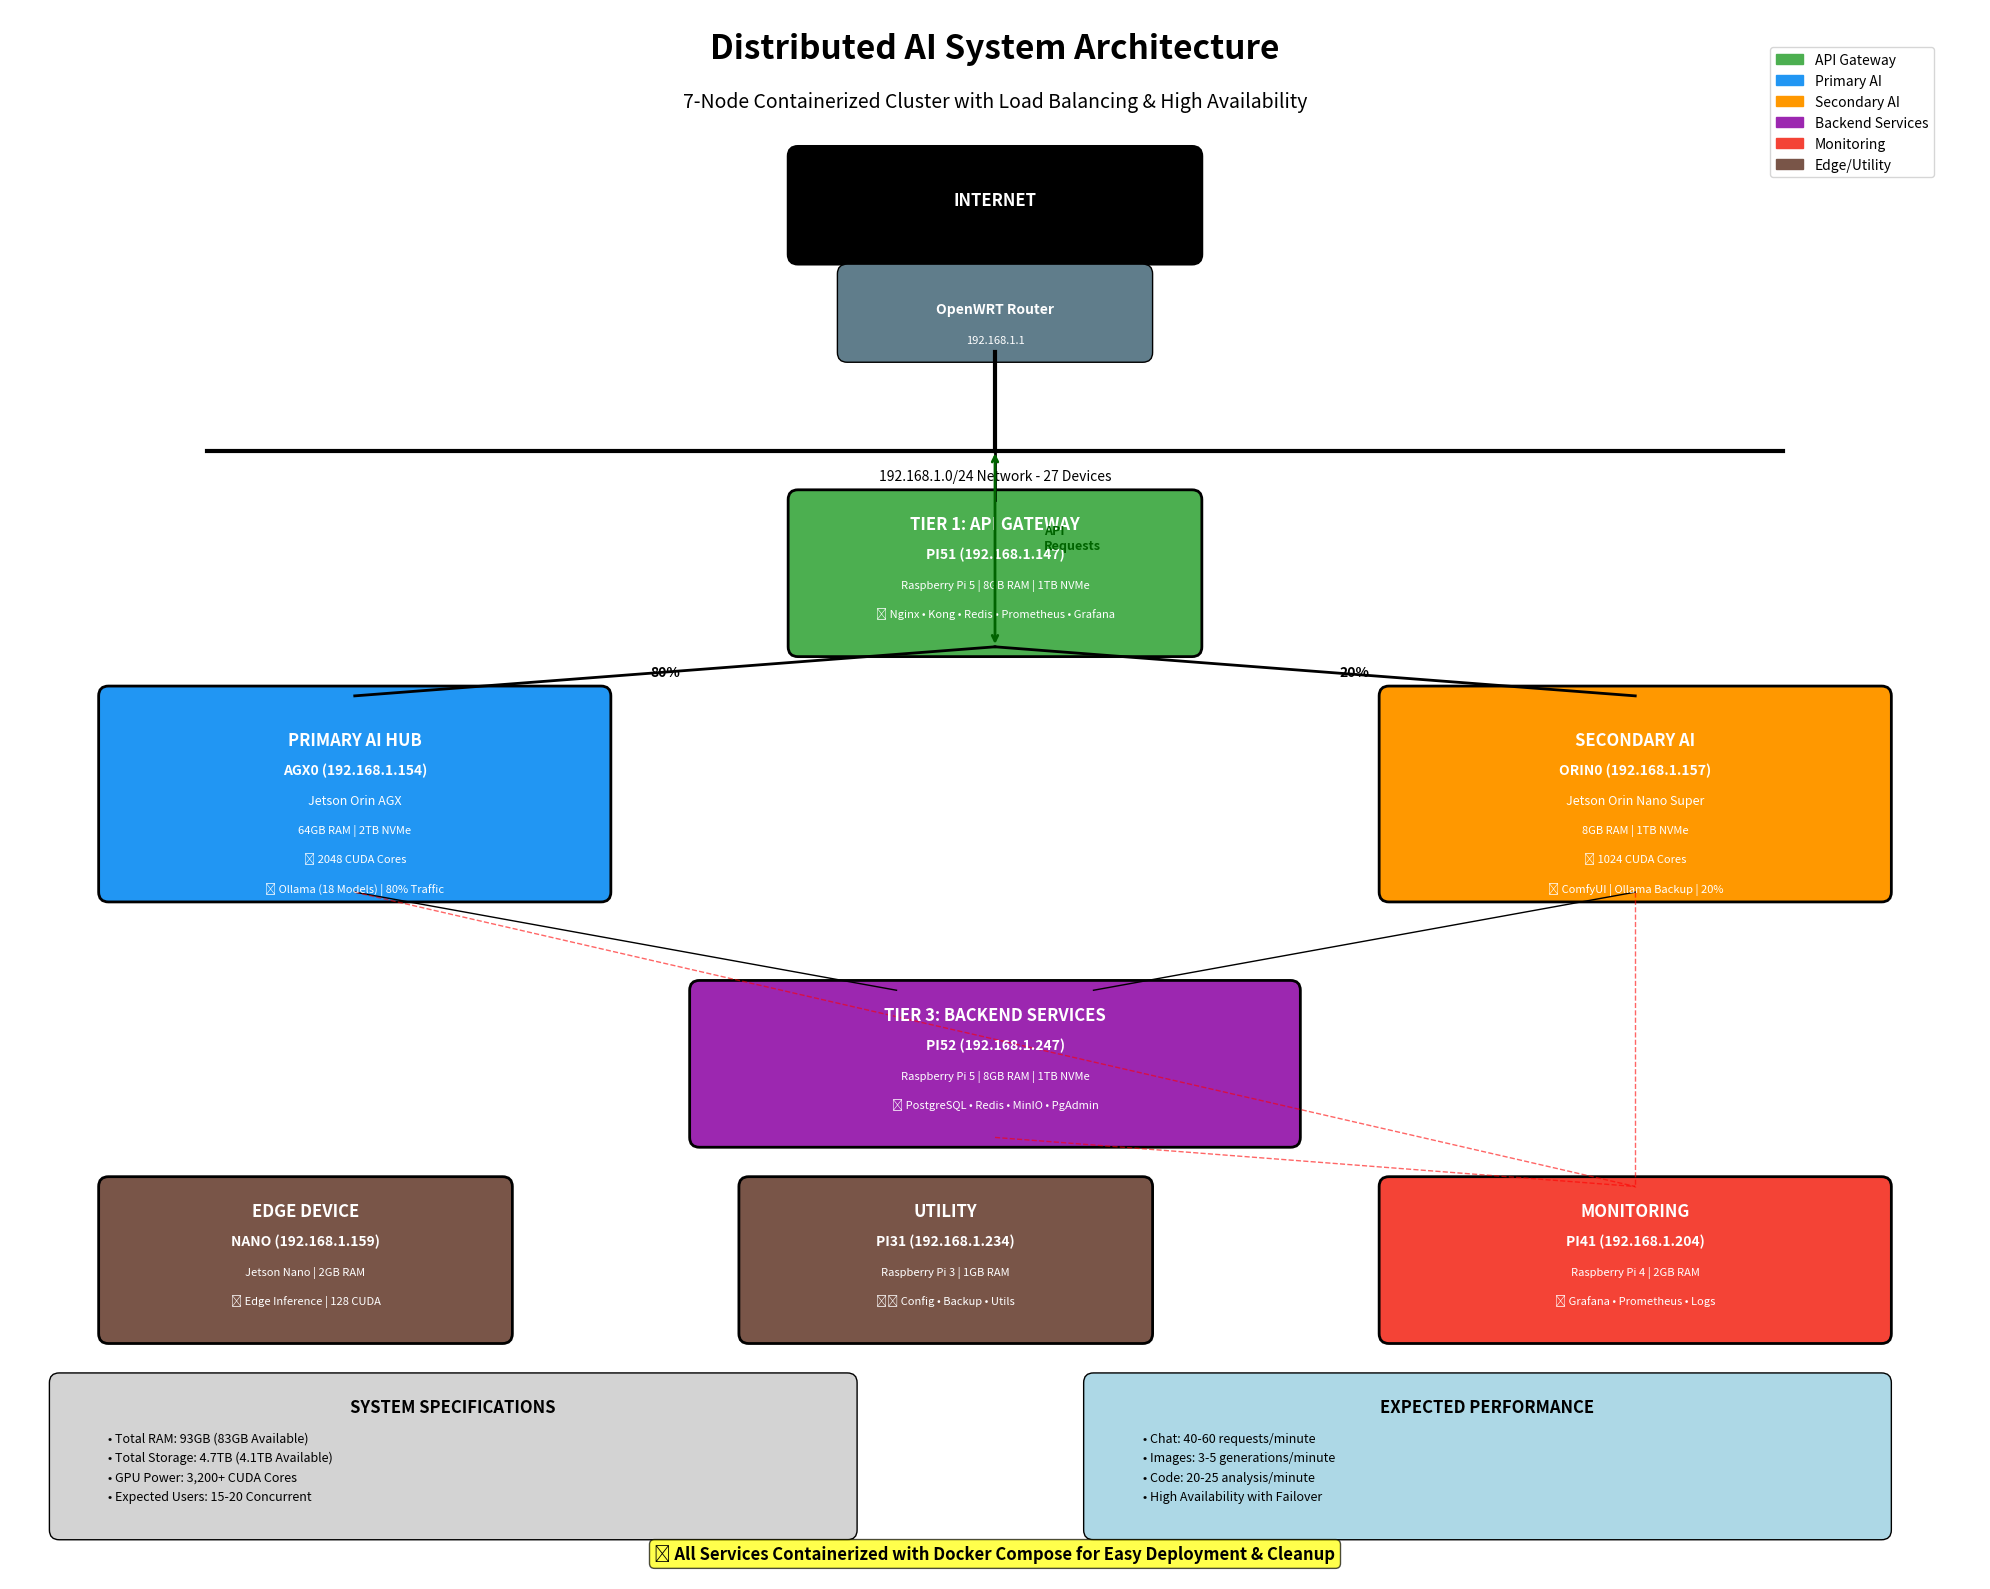

The matplotlib source for this figure:
#!/usr/bin/env python3
"""
Distributed AI System Architecture Diagram Generator
Creates a comprehensive PNG visualization of the system design
"""

import matplotlib.pyplot as plt
import matplotlib.patches as patches
from matplotlib.patches import FancyBboxPatch, ConnectionPatch
import numpy as np

def create_system_diagram():
    """Create a comprehensive system architecture diagram"""
    
    # Create figure with high DPI for clarity
    fig, ax = plt.subplots(1, 1, figsize=(20, 16))
    ax.set_xlim(0, 20)
    ax.set_ylim(0, 16)
    ax.axis('off')
    
    # Colors for different tiers
    colors = {
        'gateway': '#4CAF50',      # Green
        'primary_ai': '#2196F3',   # Blue  
        'secondary_ai': '#FF9800', # Orange
        'backend': '#9C27B0',      # Purple
        'monitoring': '#F44336',   # Red
        'edge': '#795548',         # Brown
        'network': '#607D8B',      # Blue Grey
        'internet': '#000000'      # Black
    }
    
    # Title
    ax.text(10, 15.5, 'Distributed AI System Architecture', 
            fontsize=24, fontweight='bold', ha='center')
    ax.text(10, 15, '7-Node Containerized Cluster with Load Balancing & High Availability', 
            fontsize=14, ha='center', style='italic')
    
    # Internet/Router Layer
    internet_box = FancyBboxPatch((8, 13.5), 4, 1, 
                                 boxstyle="round,pad=0.1", 
                                 facecolor=colors['internet'],
                                 edgecolor='black', linewidth=2)
    ax.add_patch(internet_box)
    ax.text(10, 14, 'INTERNET', color='white', fontsize=12, fontweight='bold', ha='center')
    
    router_box = FancyBboxPatch((8.5, 12.5), 3, 0.8,
                               boxstyle="round,pad=0.1",
                               facecolor=colors['network'],
                               edgecolor='black', linewidth=1)
    ax.add_patch(router_box)
    ax.text(10, 12.9, 'OpenWRT Router', color='white', fontsize=10, fontweight='bold', ha='center')
    ax.text(10, 12.6, '192.168.1.1', color='white', fontsize=8, ha='center')
    
    # Network backbone
    ax.plot([10, 10], [12.5, 11.5], 'k-', linewidth=3)
    ax.plot([2, 18], [11.5, 11.5], 'k-', linewidth=3)
    ax.text(10, 11.2, '192.168.1.0/24 Network - 27 Devices', 
            fontsize=10, ha='center', style='italic')
    
    # Tier 1: API Gateway (PI51)
    gateway_box = FancyBboxPatch((8, 9.5), 4, 1.5,
                                boxstyle="round,pad=0.1",
                                facecolor=colors['gateway'],
                                edgecolor='black', linewidth=2)
    ax.add_patch(gateway_box)
    ax.text(10, 10.7, 'TIER 1: API GATEWAY', color='white', 
            fontsize=12, fontweight='bold', ha='center')
    ax.text(10, 10.4, 'PI51 (192.168.1.147)', color='white', 
            fontsize=10, fontweight='bold', ha='center')
    ax.text(10, 10.1, 'Raspberry Pi 5 | 8GB RAM | 1TB NVMe', color='white', 
            fontsize=8, ha='center')
    ax.text(10, 9.8, '🌐 Nginx • Kong • Redis • Prometheus • Grafana', color='white', 
            fontsize=8, ha='center')
    
    # Connection from network to gateway
    ax.plot([10, 10], [11.5, 11], 'k-', linewidth=2)
    
    # Tier 2: AI Processing Layer
    # Primary AI (AGX0)
    primary_ai_box = FancyBboxPatch((1, 7), 5, 2,
                                   boxstyle="round,pad=0.1",
                                   facecolor=colors['primary_ai'],
                                   edgecolor='black', linewidth=2)
    ax.add_patch(primary_ai_box)
    ax.text(3.5, 8.5, 'PRIMARY AI HUB', color='white', 
            fontsize=12, fontweight='bold', ha='center')
    ax.text(3.5, 8.2, 'AGX0 (192.168.1.154)', color='white', 
            fontsize=10, fontweight='bold', ha='center')
    ax.text(3.5, 7.9, 'Jetson Orin AGX', color='white', fontsize=9, ha='center')
    ax.text(3.5, 7.6, '64GB RAM | 2TB NVMe', color='white', fontsize=8, ha='center')
    ax.text(3.5, 7.3, '🔥 2048 CUDA Cores', color='white', fontsize=8, ha='center')
    ax.text(3.5, 7.0, '🧠 Ollama (18 Models) | 80% Traffic', color='white', fontsize=8, ha='center')
    
    # Secondary AI (ORIN0)
    secondary_ai_box = FancyBboxPatch((14, 7), 5, 2,
                                     boxstyle="round,pad=0.1",
                                     facecolor=colors['secondary_ai'],
                                     edgecolor='black', linewidth=2)
    ax.add_patch(secondary_ai_box)
    ax.text(16.5, 8.5, 'SECONDARY AI', color='white', 
            fontsize=12, fontweight='bold', ha='center')
    ax.text(16.5, 8.2, 'ORIN0 (192.168.1.157)', color='white', 
            fontsize=10, fontweight='bold', ha='center')
    ax.text(16.5, 7.9, 'Jetson Orin Nano Super', color='white', fontsize=9, ha='center')
    ax.text(16.5, 7.6, '8GB RAM | 1TB NVMe', color='white', fontsize=8, ha='center')
    ax.text(16.5, 7.3, '🔥 1024 CUDA Cores', color='white', fontsize=8, ha='center')
    ax.text(16.5, 7.0, '🎨 ComfyUI | Ollama Backup | 20%', color='white', fontsize=8, ha='center')
    
    # Load balancing connections
    ax.plot([10, 3.5], [9.5, 9], 'k-', linewidth=2)
    ax.plot([10, 16.5], [9.5, 9], 'k-', linewidth=2)
    ax.text(6.5, 9.2, '80%', fontsize=10, fontweight='bold')
    ax.text(13.5, 9.2, '20%', fontsize=10, fontweight='bold')
    
    # Tier 3: Backend Services (PI52)
    backend_box = FancyBboxPatch((7, 4.5), 6, 1.5,
                                boxstyle="round,pad=0.1",
                                facecolor=colors['backend'],
                                edgecolor='black', linewidth=2)
    ax.add_patch(backend_box)
    ax.text(10, 5.7, 'TIER 3: BACKEND SERVICES', color='white', 
            fontsize=12, fontweight='bold', ha='center')
    ax.text(10, 5.4, 'PI52 (192.168.1.247)', color='white', 
            fontsize=10, fontweight='bold', ha='center')
    ax.text(10, 5.1, 'Raspberry Pi 5 | 8GB RAM | 1TB NVMe', color='white', 
            fontsize=8, ha='center')
    ax.text(10, 4.8, '💾 PostgreSQL • Redis • MinIO • PgAdmin', color='white', 
            fontsize=8, ha='center')
    
    # Connections from AI tiers to backend
    ax.plot([3.5, 9], [7, 6], 'k-', linewidth=1)
    ax.plot([16.5, 11], [7, 6], 'k-', linewidth=1)
    
    # Tier 4: Monitoring (PI41)
    monitoring_box = FancyBboxPatch((14, 2.5), 5, 1.5,
                                   boxstyle="round,pad=0.1",
                                   facecolor=colors['monitoring'],
                                   edgecolor='black', linewidth=2)
    ax.add_patch(monitoring_box)
    ax.text(16.5, 3.7, 'MONITORING', color='white', 
            fontsize=12, fontweight='bold', ha='center')
    ax.text(16.5, 3.4, 'PI41 (192.168.1.204)', color='white', 
            fontsize=10, fontweight='bold', ha='center')
    ax.text(16.5, 3.1, 'Raspberry Pi 4 | 2GB RAM', color='white', 
            fontsize=8, ha='center')
    ax.text(16.5, 2.8, '📊 Grafana • Prometheus • Logs', color='white', 
            fontsize=8, ha='center')
    
    # Tier 5: Edge/Utility
    # NANO
    nano_box = FancyBboxPatch((1, 2.5), 4, 1.5,
                             boxstyle="round,pad=0.1",
                             facecolor=colors['edge'],
                             edgecolor='black', linewidth=2)
    ax.add_patch(nano_box)
    ax.text(3, 3.7, 'EDGE DEVICE', color='white', 
            fontsize=12, fontweight='bold', ha='center')
    ax.text(3, 3.4, 'NANO (192.168.1.159)', color='white', 
            fontsize=10, fontweight='bold', ha='center')
    ax.text(3, 3.1, 'Jetson Nano | 2GB RAM', color='white', 
            fontsize=8, ha='center')
    ax.text(3, 2.8, '🔗 Edge Inference | 128 CUDA', color='white', 
            fontsize=8, ha='center')
    
    # PI31
    pi31_box = FancyBboxPatch((7.5, 2.5), 4, 1.5,
                             boxstyle="round,pad=0.1",
                             facecolor=colors['edge'],
                             edgecolor='black', linewidth=2)
    ax.add_patch(pi31_box)
    ax.text(9.5, 3.7, 'UTILITY', color='white', 
            fontsize=12, fontweight='bold', ha='center')
    ax.text(9.5, 3.4, 'PI31 (192.168.1.234)', color='white', 
            fontsize=10, fontweight='bold', ha='center')
    ax.text(9.5, 3.1, 'Raspberry Pi 3 | 1GB RAM', color='white', 
            fontsize=8, ha='center')
    ax.text(9.5, 2.8, '🛠️ Config • Backup • Utils', color='white', 
            fontsize=8, ha='center')
    
    # Data flow arrows and labels
    ax.annotate('', xy=(10, 9.5), xytext=(10, 11.5),
                arrowprops=dict(arrowstyle='<->', lw=2, color='darkgreen'))
    ax.text(10.5, 10.5, 'API\nRequests', fontsize=9, fontweight='bold', color='darkgreen')
    
    # System statistics box
    stats_box = FancyBboxPatch((0.5, 0.5), 8, 1.5,
                              boxstyle="round,pad=0.1",
                              facecolor='lightgray',
                              edgecolor='black', linewidth=1)
    ax.add_patch(stats_box)
    ax.text(4.5, 1.7, 'SYSTEM SPECIFICATIONS', 
            fontsize=12, fontweight='bold', ha='center')
    ax.text(1, 1.4, '• Total RAM: 93GB (83GB Available)', fontsize=9)
    ax.text(1, 1.2, '• Total Storage: 4.7TB (4.1TB Available)', fontsize=9)
    ax.text(1, 1.0, '• GPU Power: 3,200+ CUDA Cores', fontsize=9)
    ax.text(1, 0.8, '• Expected Users: 15-20 Concurrent', fontsize=9)
    
    # Performance box
    perf_box = FancyBboxPatch((11, 0.5), 8, 1.5,
                             boxstyle="round,pad=0.1",
                             facecolor='lightblue',
                             edgecolor='black', linewidth=1)
    ax.add_patch(perf_box)
    ax.text(15, 1.7, 'EXPECTED PERFORMANCE', 
            fontsize=12, fontweight='bold', ha='center')
    ax.text(11.5, 1.4, '• Chat: 40-60 requests/minute', fontsize=9)
    ax.text(11.5, 1.2, '• Images: 3-5 generations/minute', fontsize=9)
    ax.text(11.5, 1.0, '• Code: 20-25 analysis/minute', fontsize=9)
    ax.text(11.5, 0.8, '• High Availability with Failover', fontsize=9)
    
    # Network connections for monitoring
    # Dotted lines to show monitoring connections
    for x_pos in [3.5, 10, 16.5]:
        ax.plot([x_pos, 16.5], [7 if x_pos != 10 else 4.5, 4], 
                'r--', alpha=0.6, linewidth=1)
    
    # Add legend
    legend_elements = [
        patches.Patch(color=colors['gateway'], label='API Gateway'),
        patches.Patch(color=colors['primary_ai'], label='Primary AI'),
        patches.Patch(color=colors['secondary_ai'], label='Secondary AI'),
        patches.Patch(color=colors['backend'], label='Backend Services'),
        patches.Patch(color=colors['monitoring'], label='Monitoring'),
        patches.Patch(color=colors['edge'], label='Edge/Utility')
    ]
    ax.legend(handles=legend_elements, loc='upper right', bbox_to_anchor=(0.98, 0.98))
    
    # Add containerization note
    ax.text(10, 0.2, '🐳 All Services Containerized with Docker Compose for Easy Deployment & Cleanup', 
            fontsize=12, ha='center', fontweight='bold', 
            bbox=dict(boxstyle="round,pad=0.3", facecolor='yellow', alpha=0.7))
    
    plt.tight_layout()
    return fig

if __name__ == "__main__":
    # Create and save the diagram
    fig = create_system_diagram()
    
    # Save with high DPI for crisp image
    output_file = "distributed_ai_system_architecture.png"
    fig.savefig(output_file, dpi=300, bbox_inches='tight', 
                facecolor='white', edgecolor='none')
    
    print(f"✅ System architecture diagram saved as: {output_file}")
    print(f"📏 Image size: 6000x4800 pixels (300 DPI)")
    print(f"📊 Shows complete 7-node distributed AI cluster")
    
    # Also save a smaller web-friendly version
    web_file = "distributed_ai_system_web.png"
    fig.savefig(web_file, dpi=150, bbox_inches='tight',
                facecolor='white', edgecolor='none')
    
    print(f"🌐 Web-friendly version saved as: {web_file}")
    
    plt.show()
